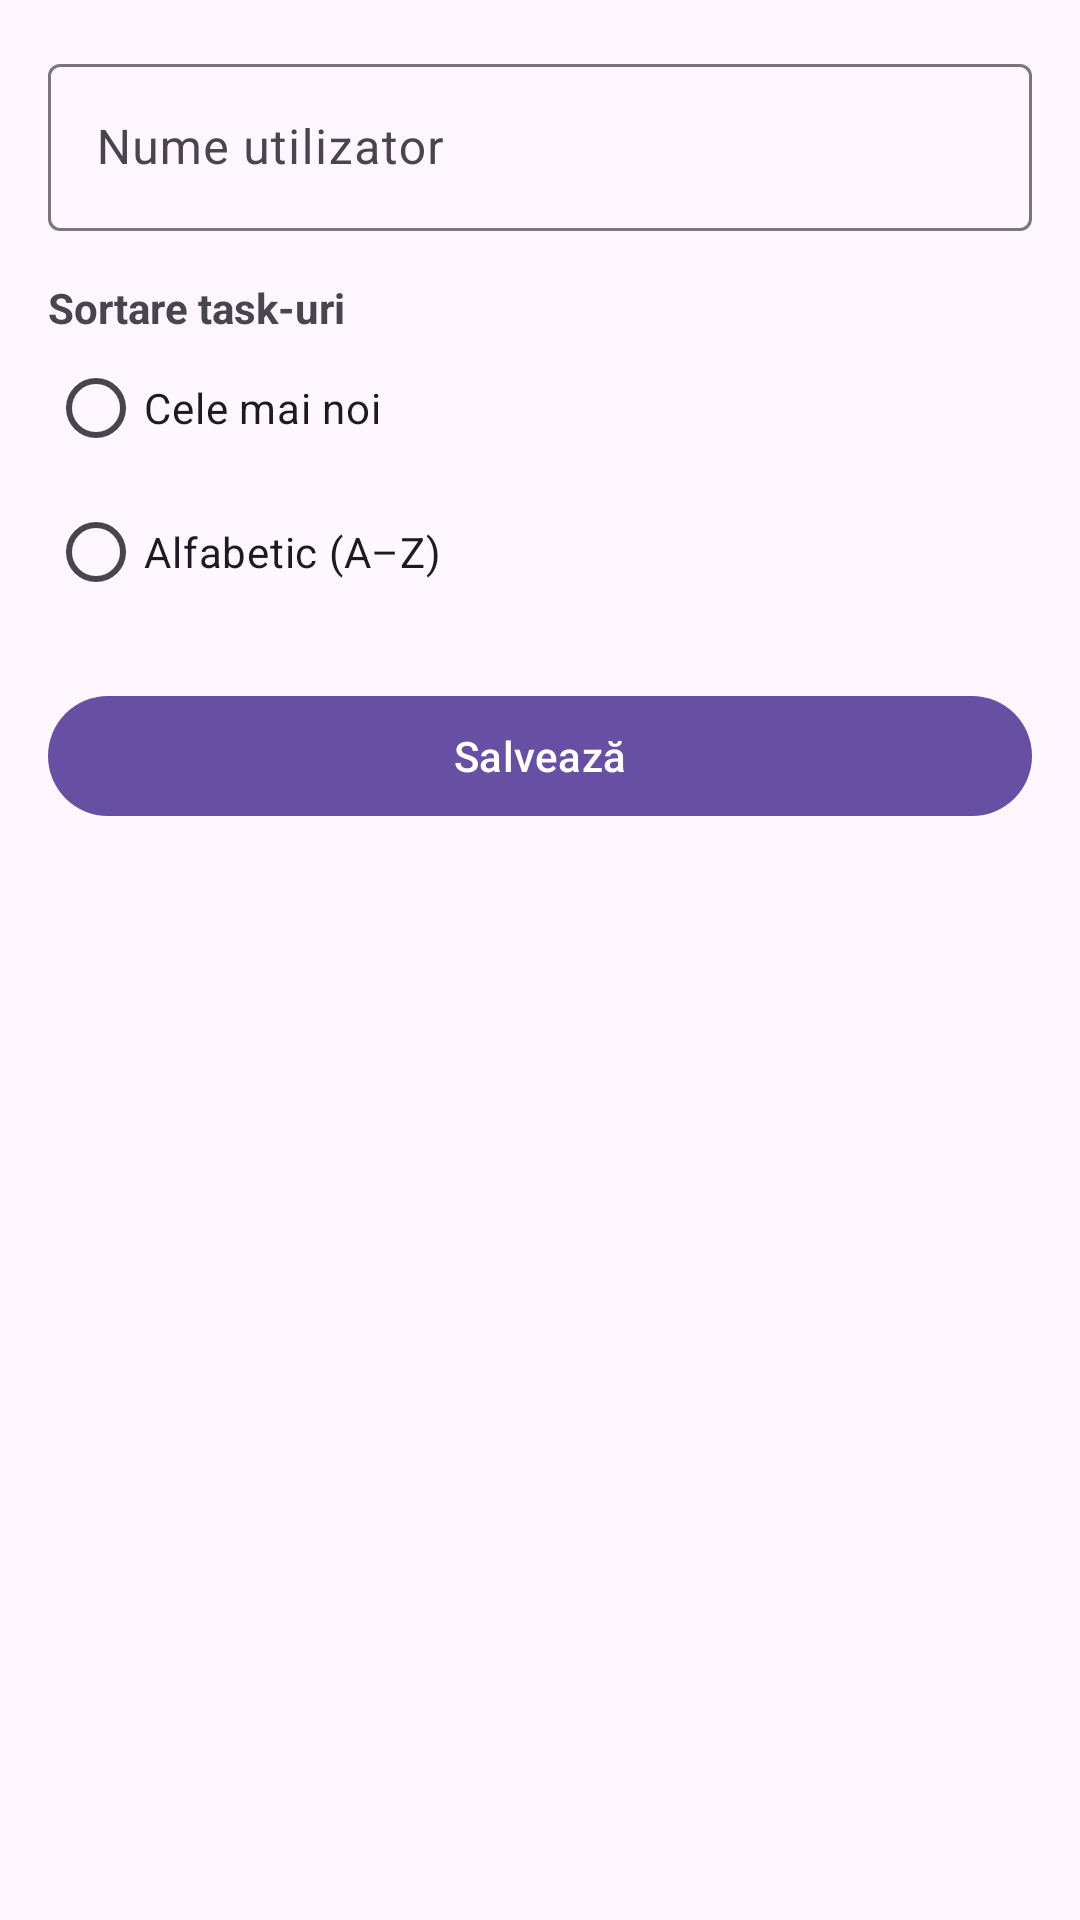

Reconstruct the res/layout file that produces this screen, plus the resources it refers to.
<!-- AndroidManifest.xml: application theme Theme.TaskManagerBalanAndreiMarianCirlanAlexandruDamian -->
<!-- res/layout/fragment_settings.xml -->
<?xml version="1.0" encoding="utf-8"?>
<androidx.constraintlayout.widget.ConstraintLayout
    xmlns:android="http://schemas.android.com/apk/res/android"
    xmlns:app="http://schemas.android.com/apk/res-auto"
    android:layout_width="match_parent"
    android:layout_height="match_parent"
    android:padding="16dp">

    <com.google.android.material.textfield.TextInputLayout
        android:id="@+id/nameLayout"
        android:layout_width="0dp"
        android:layout_height="wrap_content"
        android:hint="@string/username"
        app:layout_constraintTop_toTopOf="parent"
        app:layout_constraintStart_toStartOf="parent"
        app:layout_constraintEnd_toEndOf="parent">

        <com.google.android.material.textfield.TextInputEditText
            android:id="@+id/nameInput"
            android:layout_width="match_parent"
            android:layout_height="wrap_content"/>
    </com.google.android.material.textfield.TextInputLayout>

    <TextView
        android:id="@+id/sortLabel"
        android:layout_width="0dp"
        android:layout_height="wrap_content"
        android:text="@string/sort_by"
        android:textStyle="bold"
        android:layout_marginTop="16dp"
        app:layout_constraintTop_toBottomOf="@id/nameLayout"
        app:layout_constraintStart_toStartOf="parent"
        app:layout_constraintEnd_toEndOf="parent"/>

    <RadioGroup
        android:id="@+id/sortGroup"
        android:layout_width="0dp"
        android:layout_height="wrap_content"
        android:orientation="vertical"
        app:layout_constraintTop_toBottomOf="@id/sortLabel"
        app:layout_constraintStart_toStartOf="parent"
        app:layout_constraintEnd_toEndOf="parent">

        <RadioButton
            android:id="@+id/sortNewest"
            android:layout_width="wrap_content"
            android:layout_height="wrap_content"
            android:text="@string/sort_newest"/>

        <RadioButton
            android:id="@+id/sortTitle"
            android:layout_width="wrap_content"
            android:layout_height="wrap_content"
            android:text="@string/sort_title"/>
    </RadioGroup>

    <com.google.android.material.button.MaterialButton
        android:id="@+id/saveSettingsButton"
        android:layout_width="0dp"
        android:layout_height="wrap_content"
        android:text="@string/save"
        android:layout_marginTop="20dp"
        app:layout_constraintTop_toBottomOf="@id/sortGroup"
        app:layout_constraintStart_toStartOf="parent"
        app:layout_constraintEnd_toEndOf="parent"/>

</androidx.constraintlayout.widget.ConstraintLayout>
<!-- resources referenced by this layout -->
<resources>
  <string name="save">Salvează</string>
  <string name="sort_by">Sortare task-uri</string>
  <string name="sort_newest">Cele mai noi</string>
  <string name="sort_title">Alfabetic (A–Z)</string>
  <string name="username">Nume utilizator</string>
  <style name="Theme.TaskManagerBalanAndreiMarianCirlanAlexandruDamian" parent="Base.Theme.TaskManagerBalanAndreiMarianCirlanAlexandruDamian" />
  <style name="Base.Theme.TaskManagerBalanAndreiMarianCirlanAlexandruDamian" parent="Theme.Material3.DayNight.NoActionBar">
          
          
      </style>
</resources>
